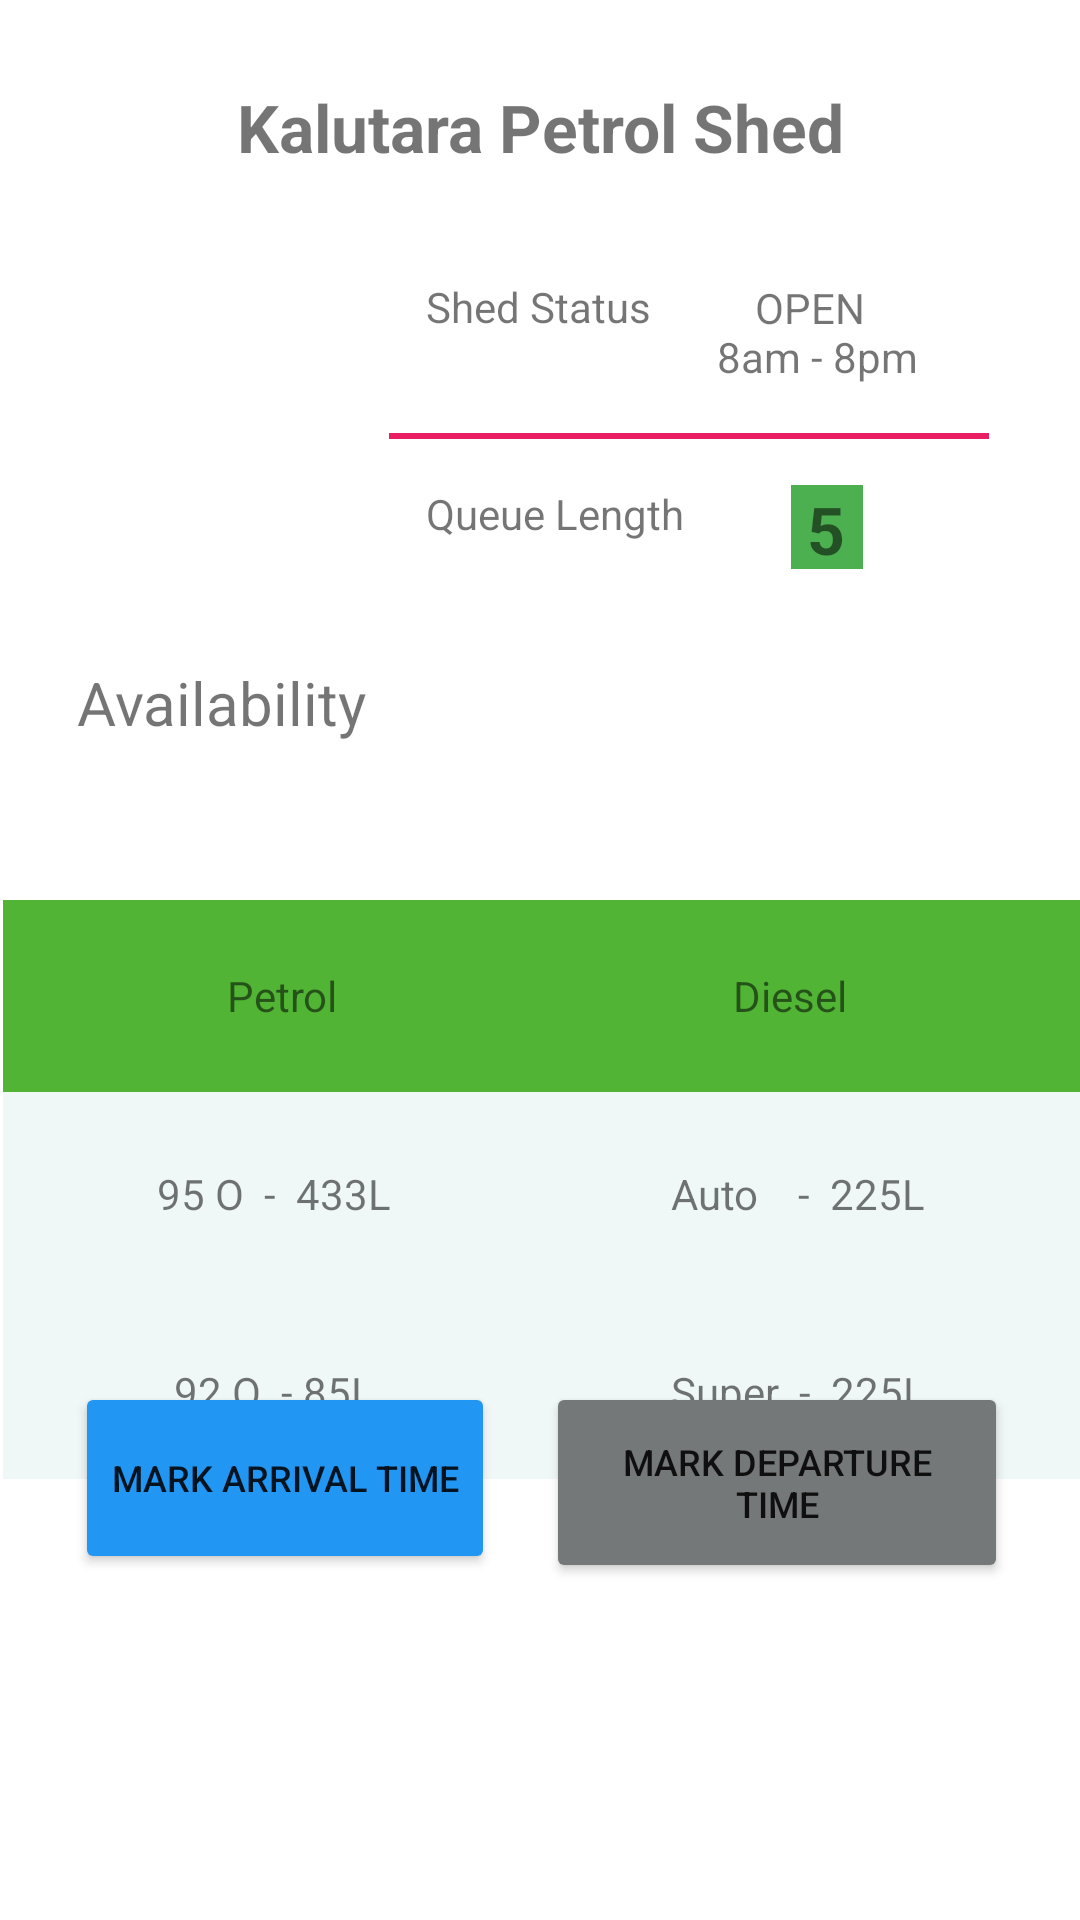

Reconstruct the res/layout file that produces this screen, plus the resources it refers to.
<!-- AndroidManifest.xml: application theme Theme.FuelStationProject -->
<!-- res/layout/activity_current_status_page.xml -->
<?xml version="1.0" encoding="utf-8"?>
<androidx.constraintlayout.widget.ConstraintLayout xmlns:android="http://schemas.android.com/apk/res/android"
    xmlns:app="http://schemas.android.com/apk/res-auto"
    xmlns:tools="http://schemas.android.com/tools"
    android:layout_width="match_parent"
    android:layout_height="match_parent"
    tools:context=".CurrentStatusPage">


    <TextView
        android:id="@+id/textView"
        android:layout_width="110dp"
        android:layout_height="35dp"
        android:text="Shed Status"
        app:layout_constraintBottom_toBottomOf="parent"
        app:layout_constraintEnd_toEndOf="parent"
        app:layout_constraintHorizontal_bias="0.568"
        app:layout_constraintStart_toStartOf="parent"
        app:layout_constraintTop_toTopOf="parent"
        app:layout_constraintVertical_bias="0.153" />

    <Button
        android:id="@+id/buttondeparture"
        android:layout_width="154dp"
        android:layout_height="67dp"
        android:backgroundTint="#757878"
        android:text="Mark Departure Time"
        android:textSize="12sp"
        app:layout_constraintBottom_toBottomOf="parent"
        app:layout_constraintEnd_toEndOf="parent"
        app:layout_constraintHorizontal_bias="0.883"
        app:layout_constraintStart_toStartOf="parent"
        app:layout_constraintTop_toTopOf="parent"
        app:layout_constraintVertical_bias="0.804" />

    <Button
        android:id="@+id/buttonarrival"
        android:layout_width="140dp"
        android:layout_height="64dp"
        android:backgroundTint="#2196F3"
        android:onClick="markArrival"
        android:text="Mark Arrival Time"
        android:textSize="12sp"
        app:layout_constraintBottom_toBottomOf="parent"
        app:layout_constraintEnd_toEndOf="parent"
        app:layout_constraintHorizontal_bias="0.114"
        app:layout_constraintStart_toStartOf="parent"
        app:layout_constraintTop_toTopOf="parent"
        app:layout_constraintVertical_bias="0.8"
        tools:ignore="OnClick" />

    <TextView
        android:id="@+id/textView7"
        android:layout_width="wrap_content"
        android:layout_height="wrap_content"
        android:text="Availability"
        android:textSize="20sp"
        app:layout_constraintBottom_toBottomOf="parent"
        app:layout_constraintEnd_toEndOf="parent"
        app:layout_constraintHorizontal_bias="0.098"
        app:layout_constraintStart_toStartOf="parent"
        app:layout_constraintTop_toTopOf="parent"
        app:layout_constraintVertical_bias="0.36" />

    <TextView
        android:id="@+id/textView5"
        android:layout_width="110dp"
        android:layout_height="35dp"
        android:text="Queue Length"
        app:layout_constraintBottom_toBottomOf="parent"
        app:layout_constraintEnd_toEndOf="parent"
        app:layout_constraintHorizontal_bias="0.568"
        app:layout_constraintStart_toStartOf="parent"
        app:layout_constraintTop_toTopOf="parent"
        app:layout_constraintVertical_bias="0.267" />

    <ImageView
        android:id="@+id/imageView4"
        android:layout_width="100dp"
        android:layout_height="107dp"
        app:layout_constraintBottom_toBottomOf="parent"
        app:layout_constraintEnd_toEndOf="parent"
        app:layout_constraintHorizontal_bias="0.083"
        app:layout_constraintStart_toStartOf="parent"
        app:layout_constraintTop_toTopOf="parent"
        app:layout_constraintVertical_bias="0.169"
        app:srcCompat="@mipmap/shed1" />

    <TableLayout
        android:id="@+id/tableLayout"
        android:layout_width="369dp"
        android:layout_height="193dp"
        android:layout_marginTop="300dp"
        android:paddingLeft="5dp"
        android:paddingRight="5dp"
        app:layout_constraintEnd_toEndOf="parent"
        app:layout_constraintHorizontal_bias="0.51"
        app:layout_constraintStart_toStartOf="parent"
        app:layout_constraintTop_toTopOf="parent">


        <TableRow
            android:layout_height="756dp"
            android:background="#51B435"
            android:padding="10dp">

            <TextView
                android:layout_width="wrap_content"
                android:layout_height="44dp"
                android:layout_weight="1"
                android:gravity="center"
                android:text="Petrol" />

            <TextView
                android:layout_width="wrap_content"
                android:layout_height="44dp"
                android:layout_weight="1"
                android:gravity="center"
                android:text="Diesel" />

        </TableRow>

        <TableRow
            android:background="#F0F7F7"
            android:padding="5dp">

            <TextView
                android:layout_width="wrap_content"
                android:layout_height="58dp"
                android:layout_weight="1"
                android:gravity="center"
                android:text="95 O  -  433L" />

            <TextView
                android:layout_width="wrap_content"
                android:layout_height="58dp"
                android:layout_weight="1"
                android:gravity="center"
                android:text="Auto    -  225L" />


        </TableRow>

        <TableRow
            android:background="#F0F7F7"
            android:padding="5dp">

            <TextView
                android:layout_width="wrap_content"
                android:layout_height="54dp"
                android:layout_weight="1"
                android:gravity="center"
                android:text="92 O  - 85L" />

            <TextView
                android:layout_width="wrap_content"
                android:layout_height="54dp"
                android:layout_weight="1"
                android:gravity="center"
                android:text="Super  -  225L" />


        </TableRow>


    </TableLayout>

    <TextView
        android:id="@+id/textView4"
        android:layout_width="24dp"
        android:layout_height="28dp"
        android:background="#4CAF50"
        android:backgroundTint="@color/green_nw"
        android:text=" 5"
        android:textSize="22sp"
        android:textStyle="bold"
        app:layout_constraintBottom_toBottomOf="parent"
        app:layout_constraintEnd_toEndOf="parent"
        app:layout_constraintHorizontal_bias="0.785"
        app:layout_constraintStart_toStartOf="parent"
        app:layout_constraintTop_toTopOf="parent"
        app:layout_constraintVertical_bias="0.264" />

    <View
        android:layout_width="200dp"
        android:layout_height="2dp"
        android:background="#E91E63"
        app:layout_constraintBottom_toBottomOf="parent"
        app:layout_constraintEnd_toEndOf="parent"
        app:layout_constraintHorizontal_bias="0.81"
        app:layout_constraintStart_toStartOf="parent"
        app:layout_constraintTop_toTopOf="parent"
        app:layout_constraintVertical_bias="0.226" />

    <TextView
        android:id="@+id/textView3"
        android:layout_width="wrap_content"
        android:layout_height="wrap_content"
        android:text="8am - 8pm"
        app:layout_constraintBottom_toBottomOf="parent"
        app:layout_constraintEnd_toEndOf="parent"
        app:layout_constraintHorizontal_bias="0.816"
        app:layout_constraintStart_toStartOf="parent"
        app:layout_constraintTop_toTopOf="parent"
        app:layout_constraintVertical_bias="0.176" />

    <TextView
        android:id="@+id/textView2"
        android:layout_width="wrap_content"
        android:layout_height="wrap_content"
        android:text="OPEN"
        app:layout_constraintBottom_toBottomOf="parent"
        app:layout_constraintEnd_toEndOf="parent"
        app:layout_constraintHorizontal_bias="0.778"
        app:layout_constraintStart_toStartOf="parent"
        app:layout_constraintTop_toTopOf="parent"
        app:layout_constraintVertical_bias="0.15" />

    <TextView
        android:id="@+id/textView10"
        android:layout_width="271dp"
        android:layout_height="58dp"
        android:gravity="center"
        android:text="Kalutara Petrol Shed"
        android:textSize="22sp"
        android:textStyle="bold"
        app:layout_constraintBottom_toBottomOf="parent"
        app:layout_constraintEnd_toEndOf="parent"
        app:layout_constraintStart_toStartOf="parent"
        app:layout_constraintTop_toTopOf="parent"
        app:layout_constraintVertical_bias="0.023" />

</androidx.constraintlayout.widget.ConstraintLayout>
<!-- resources referenced by this layout -->
<resources>
  <color name="green_nw">#4CAF50</color>
  <style name="Theme.FuelStationProject" parent="Theme.MaterialComponents.DayNight.DarkActionBar">
          
          <item name="colorPrimary">@color/primary_blue</item>
          <item name="colorPrimaryVariant">@color/purple_700</item>
          <item name="colorOnPrimary">@color/white</item>
          
          <item name="colorSecondary">@color/teal_200</item>
          <item name="colorSecondaryVariant">@color/teal_700</item>
          <item name="colorOnSecondary">@color/black</item>
          
          <item name="android:statusBarColor" tools:targetApi="l">?attr/colorPrimaryVariant</item>
          
      </style>
  <color name="primary_blue">#2196F3</color>
  <color name="purple_700">#FF3700B3</color>
  <color name="white">#FFFFFFFF</color>
  <color name="teal_200">#FF03DAC5</color>
  <color name="teal_700">#FF018786</color>
  <color name="black">#FF000000</color>
</resources>
